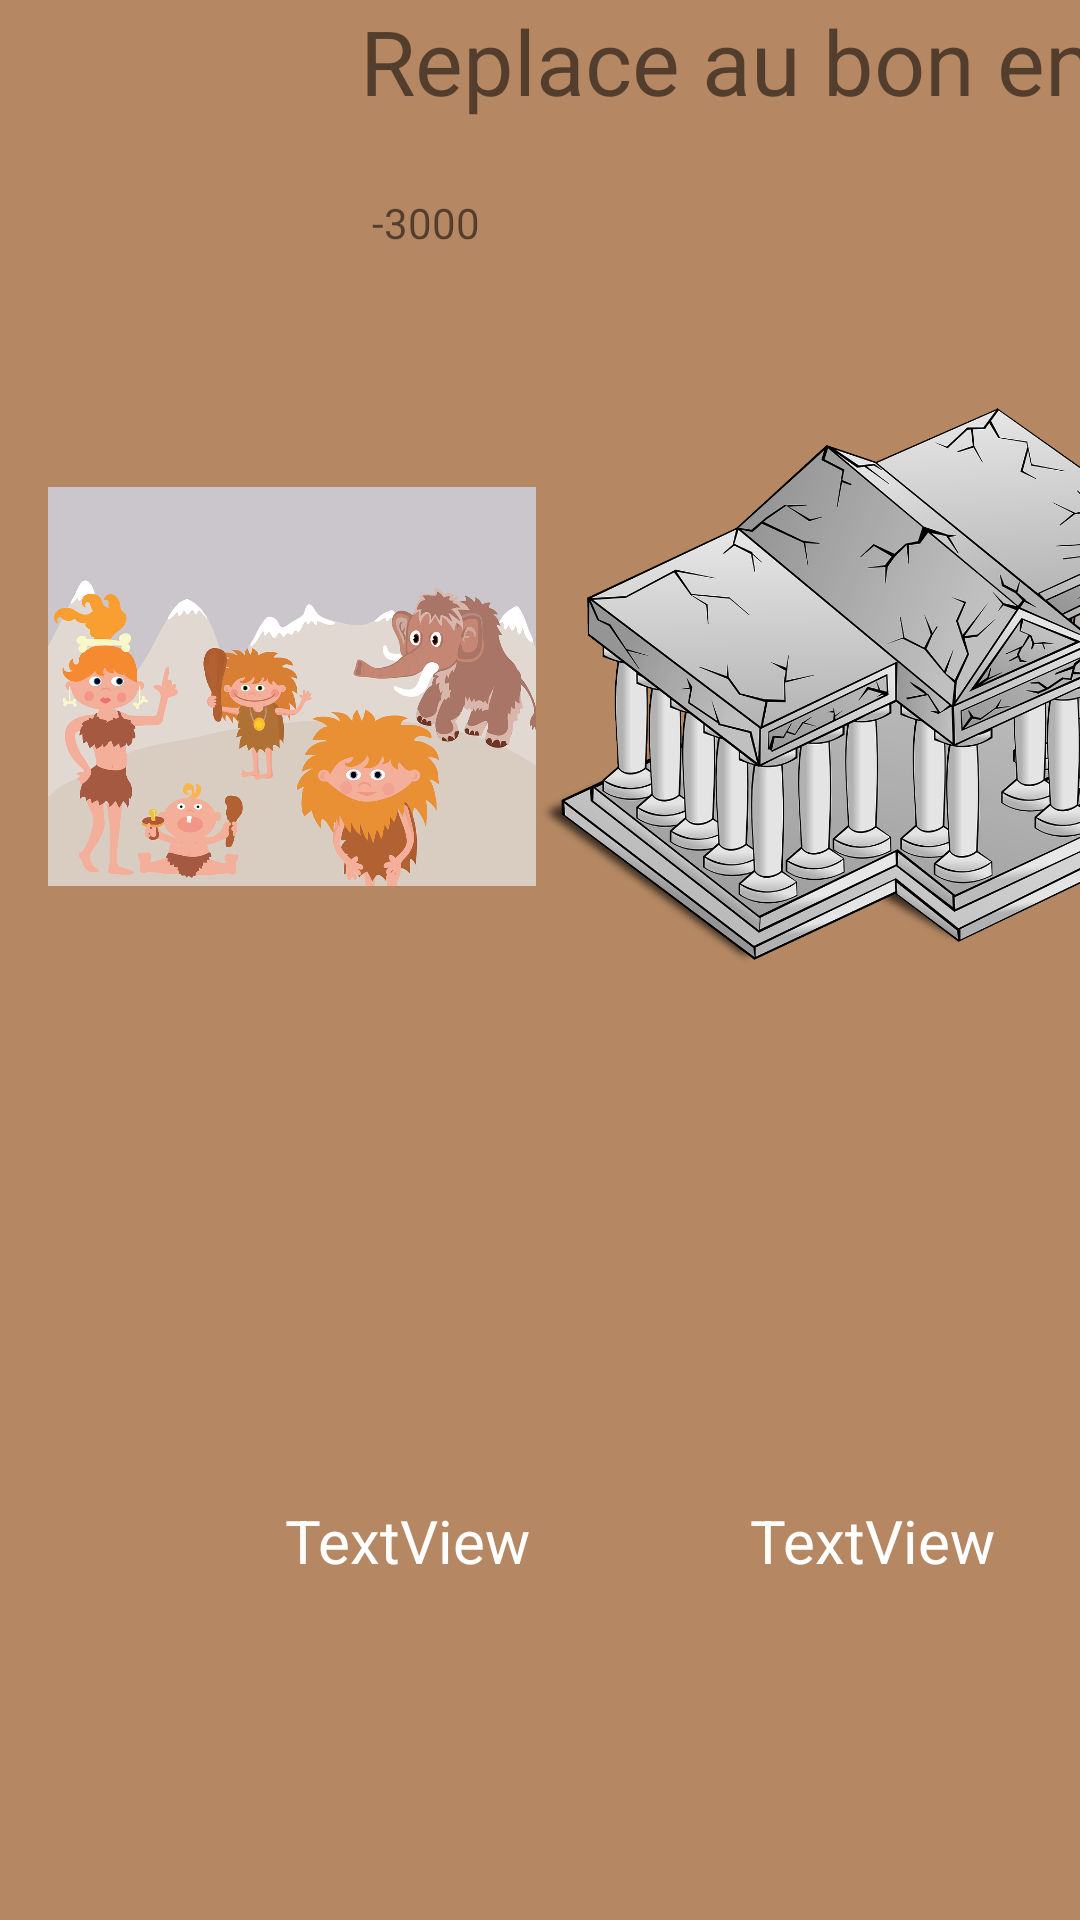

Write the Android layout XML for this screen, with the resource values it uses.
<!-- AndroidManifest.xml: application theme AppTheme -->
<!-- res/layout/layout_niveau1_history.xml -->
<?xml version="1.0" encoding="utf-8"?>

<android.support.constraint.ConstraintLayout
        xmlns:android="http://schemas.android.com/apk/res/android"
        xmlns:tools="http://schemas.android.com/tools"
        xmlns:app="http://schemas.android.com/apk/res-auto"
        android:layout_width="match_parent"
        android:layout_height="match_parent"
        android:background="@color/brown"
        tools:context=".histoire.historyActivity">


    <ImageView
        android:id="@+id/imageView1"
        android:layout_width="163dp"
        android:layout_height="250dp"
        android:layout_marginStart="16dp"
        android:layout_marginTop="104dp"
        app:layout_constraintStart_toStartOf="parent"
        app:layout_constraintTop_toTopOf="parent"
        app:srcCompat="@drawable/prehistoire" />

    <ImageView
        android:id="@+id/imageView2"
        android:layout_width="227dp"
        android:layout_height="250dp"
        android:layout_marginTop="104dp"
        app:layout_constraintStart_toEndOf="@+id/imageView1"
        app:layout_constraintTop_toTopOf="parent"
        app:srcCompat="@drawable/antiquite" />

    <ImageView
        android:id="@+id/imageView3"
        android:layout_width="205dp"
        android:layout_height="250dp"
        android:layout_marginTop="104dp"
        app:layout_constraintStart_toEndOf="@+id/imageView2"
        app:layout_constraintTop_toTopOf="parent"
        app:srcCompat="@drawable/moyenage" />

    <ImageView
        android:id="@+id/imageView4"
        android:layout_width="206dp"
        android:layout_height="250dp"
        android:layout_marginTop="104dp"
        app:layout_constraintStart_toEndOf="@+id/imageView3"
        app:layout_constraintTop_toTopOf="parent"
        app:srcCompat="@drawable/tempsmoderne" />

    <ImageView
        android:id="@+id/imageView5"
        android:layout_width="195dp"
        android:layout_height="250dp"
        android:layout_marginTop="104dp"
        app:layout_constraintStart_toEndOf="@+id/imageView4"
        app:layout_constraintTop_toTopOf="parent"
        app:srcCompat="@drawable/epoquecontemporaine" />

    <TextView
        android:id="@+id/textView3"
        android:layout_width="119dp"
        android:layout_height="54dp"
        android:layout_marginStart="95dp"
        android:layout_marginTop="500dp"
        android:text="TextView"
        android:textColor="@color/white"
        android:textSize="20sp"
        app:layout_constraintStart_toStartOf="parent"
        app:layout_constraintTop_toTopOf="parent" />

    <TextView
        android:id="@+id/textView4"
        android:layout_width="128dp"
        android:layout_height="56dp"
        android:layout_marginStart="250dp"
        android:layout_marginTop="500dp"
        android:text="TextView"
        android:textColor="@color/white"
        android:textSize="20sp"
        app:layout_constraintStart_toStartOf="parent"
        app:layout_constraintTop_toTopOf="parent" />

    <TextView
        android:id="@+id/textView5"
        android:layout_width="124dp"
        android:layout_height="52dp"
        android:layout_marginStart="500dp"
        android:layout_marginTop="500dp"
        android:text="TextView"
        android:textColor="@color/white"
        android:textSize="20sp"
        app:layout_constraintStart_toStartOf="parent"
        app:layout_constraintTop_toTopOf="parent" />

    <TextView
        android:id="@+id/textView6"
        android:layout_width="112dp"
        android:layout_height="56dp"
        android:layout_marginStart="650dp"
        android:layout_marginTop="500dp"
        android:text="TextView"
        android:textColor="@color/white"
        android:textSize="20sp"
        app:layout_constraintStart_toStartOf="parent"
        app:layout_constraintTop_toTopOf="parent" />

    <TextView
        android:id="@+id/textView7"
        android:layout_width="125dp"
        android:layout_height="56dp"
        android:layout_marginStart="847dp"
        android:layout_marginTop="500dp"
        android:text="TextView"
        android:textColor="@color/white"
        android:textSize="20sp"
        app:layout_constraintStart_toStartOf="parent"
        app:layout_constraintTop_toTopOf="parent" />

    <TextView
        android:id="@+id/textView2"
        android:layout_width="wrap_content"
        android:layout_height="wrap_content"
        android:layout_marginStart="124dp"
        android:layout_marginTop="52dp"
        android:layout_marginBottom="8dp"
        android:text="-3000"
        app:layout_constraintBottom_toTopOf="@+id/imageView1"
        app:layout_constraintStart_toStartOf="parent"
        app:layout_constraintTop_toTopOf="parent" />

    <TextView
        android:id="@+id/textView8"
        android:layout_width="wrap_content"
        android:layout_height="14dp"
        android:layout_marginStart="200dp"
        android:layout_marginTop="72dp"
        android:layout_marginBottom="8dp"
        android:text="476"
        app:layout_constraintBottom_toTopOf="@+id/imageView2"
        app:layout_constraintStart_toEndOf="@+id/textView2"
        app:layout_constraintTop_toTopOf="parent" />

    <TextView
        android:id="@+id/textView9"
        android:layout_width="wrap_content"
        android:layout_height="wrap_content"
        android:layout_marginStart="180dp"
        android:layout_marginTop="72dp"
        android:layout_marginBottom="8dp"
        android:text="1492"
        app:layout_constraintBottom_toTopOf="@+id/imageView3"
        app:layout_constraintStart_toEndOf="@+id/textView8"
        app:layout_constraintTop_toTopOf="parent" />

    <TextView
        android:id="@+id/textView10"
        android:layout_width="wrap_content"
        android:layout_height="wrap_content"
        android:layout_marginStart="170dp"
        android:layout_marginTop="72dp"
        android:layout_marginBottom="8dp"
        android:text="1789"
        app:layout_constraintBottom_toTopOf="@+id/imageView4"
        app:layout_constraintStart_toEndOf="@+id/textView9"
        app:layout_constraintTop_toTopOf="parent" />

    <TextView
        android:id="@+id/textViewEnonce"
        android:layout_width="wrap_content"
        android:layout_height="39dp"
        android:layout_marginStart="120dp"
        android:text="Replace au bon endroit les grandes périodes de l'Histoire :"
        android:textSize="30sp"
        app:layout_constraintStart_toStartOf="parent"
        tools:layout_editor_absoluteY="389dp" />

</android.support.constraint.ConstraintLayout>
<!-- resources referenced by this layout -->
<resources>
  <color name="brown">#b58863</color>
  <color name="white">#ffffff</color>
  <!-- drawable antiquite: png bitmap (drawable, 602730 bytes) -->
  <!-- drawable epoquecontemporaine: png bitmap (drawable, 329055 bytes) -->
  <!-- drawable moyenage: png bitmap (drawable, 364912 bytes) -->
  <!-- drawable prehistoire: png bitmap (drawable, 355293 bytes) -->
  <style name="AppTheme" parent="Theme.AppCompat.Light.DarkActionBar">
          
          <item name="android:screenOrientation">landscape</item>
          <item name="windowActionBar">false</item>
          <item name="windowNoTitle">true</item>
      </style>
</resources>
